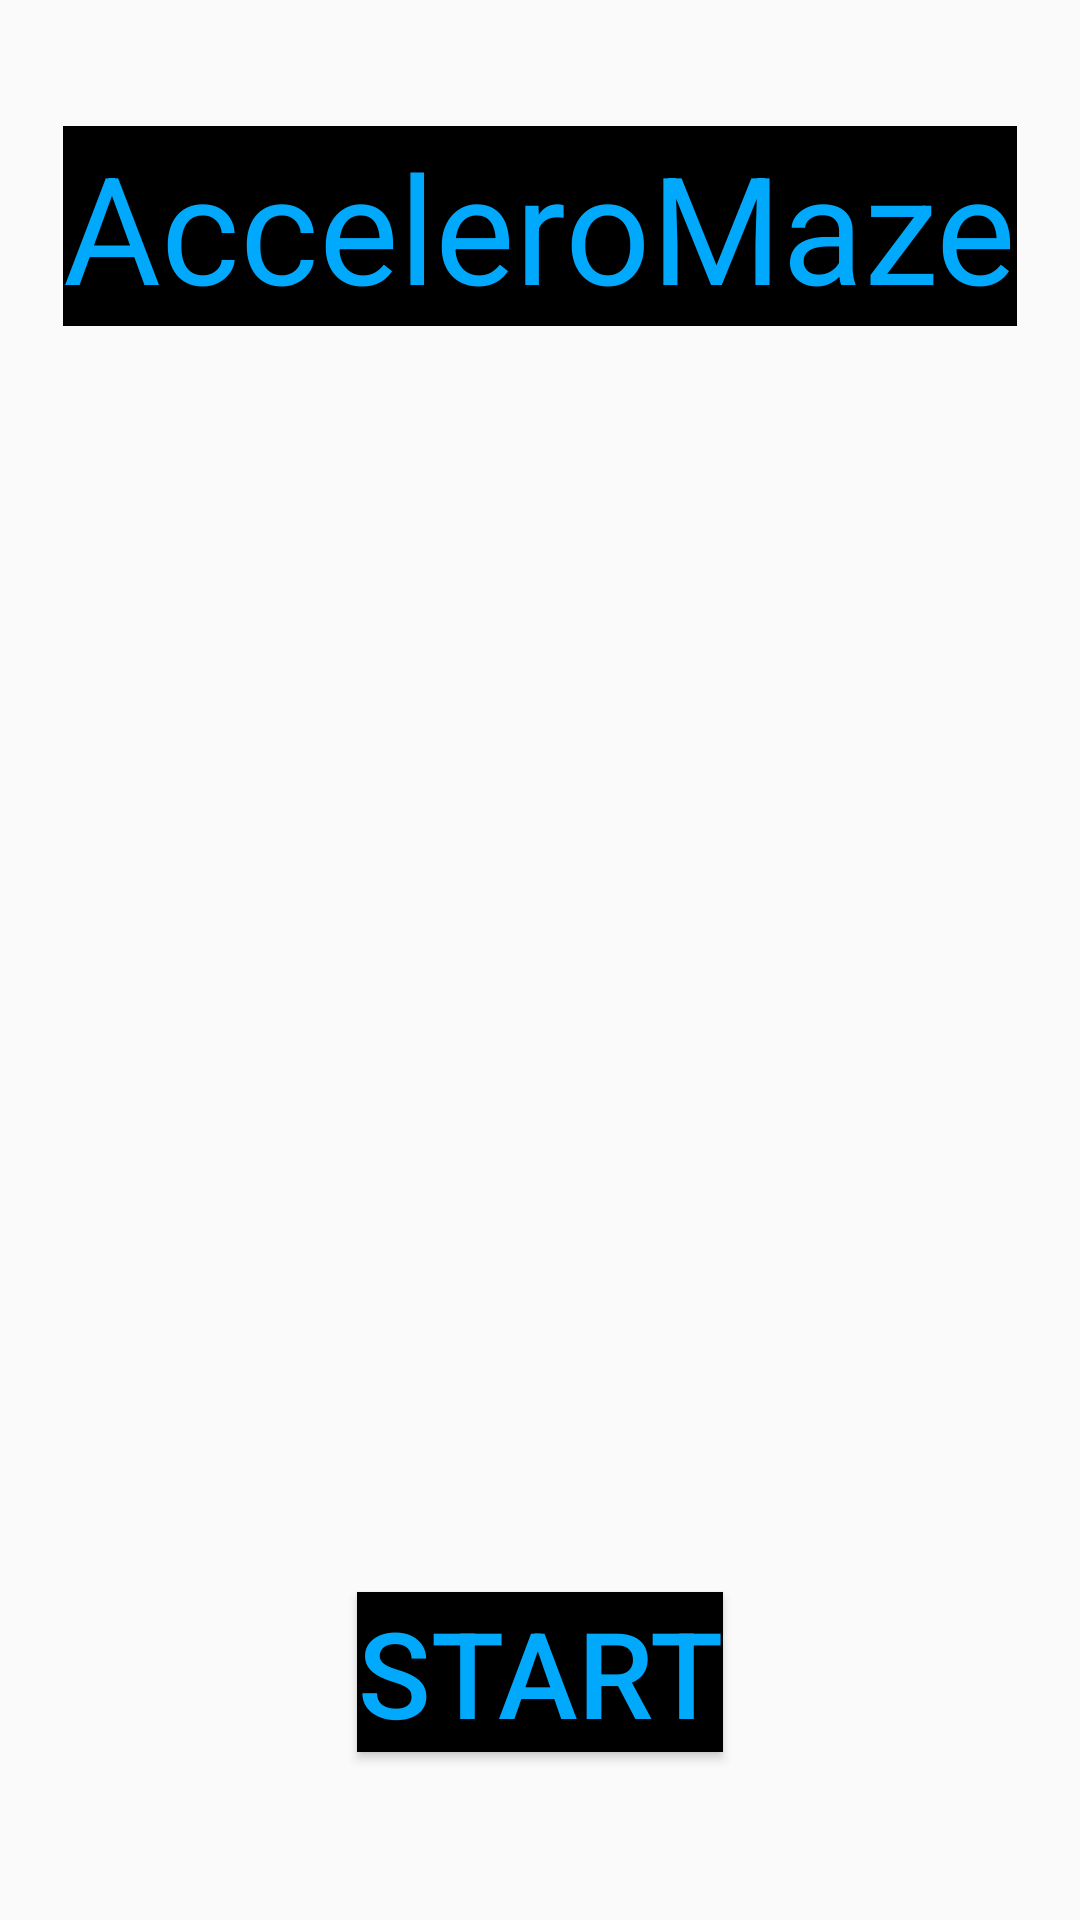

Produce the Android XML layout that renders to this screen, including the resource entries it uses.
<!-- AndroidManifest.xml: application theme AppTheme -->
<!-- res/layout/activity_homescreen.xml -->
<?xml version="1.0" encoding="utf-8"?>
<RelativeLayout xmlns:android="http://schemas.android.com/apk/res/android"
    xmlns:tools="http://schemas.android.com/tools"
    android:layout_width="match_parent"
    android:layout_height="match_parent"
    tools:context=".homeScreen">

    <Button
        android:layout_width="wrap_content"
        android:layout_height="wrap_content"
        android:text="START"
        android:id="@+id/button"
        android:layout_alignParentBottom="true"
        android:layout_centerHorizontal="true"
        android:layout_marginBottom="56dp"
        android:textSize="40sp"
        android:textColor="#01a9fc"
        android:background="#000000" />

    <ImageView
        android:layout_width="match_parent"
        android:layout_height="match_parent"
        android:scaleType="centerCrop"
        android:src="@drawable/maze"
        android:id="@+id/imageView"
        android:layout_centerVertical="true"
        android:layout_centerHorizontal="true" />

    <TextView
        android:layout_width="wrap_content"
        android:layout_height="wrap_content"
        android:textAppearance="?android:attr/textAppearanceLarge"
        android:text="AcceleroMaze"
        android:textSize="50sp"
        android:textColor="#01a9fc"
        android:id="@+id/textView"
        android:layout_marginTop="42dp"
        android:layout_alignParentTop="true"
        android:layout_centerHorizontal="true"
        android:background="#000000" />

</RelativeLayout>
<!-- resources referenced by this layout -->
<resources>
  <style name="AppTheme" parent="Theme.AppCompat.Light.DarkActionBar">
          
          <item name="colorPrimary">@color/colorPrimary</item>
          <item name="colorPrimaryDark">@color/colorPrimaryDark</item>
          <item name="colorAccent">@color/colorAccentLight</item>
      </style>
  <color name="colorPrimary">#496e9c</color>
  <color name="colorPrimaryDark">#03244d</color>
  <color name="colorAccentLight">#f68026</color>
</resources>
